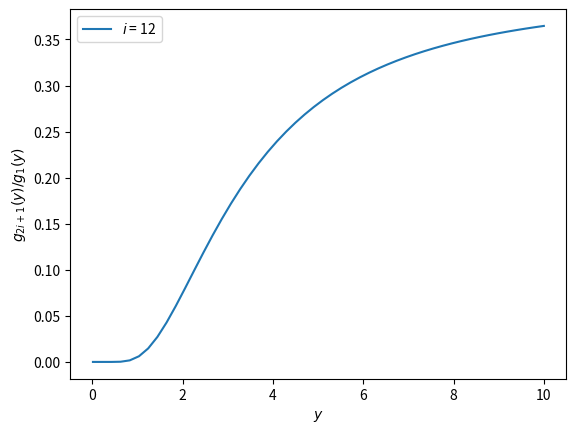

Source code (Python):
from scipy import special
import numpy as np
import matplotlib.pyplot as plt
import math
from scipy.special import factorial
import scipy as sp
from scipy.integrate import quad

######
#Choose the value of i
i = 12




def hermit(l, x):

  p = special.hermite(l)

  Hen = 2**(-l/2)*p(x/np.sqrt(2))/np.sqrt(factorial(l))

  return Hen

def integrand1(x, y, l):
  return np.exp(-x**2/2)*(1 - (np.tanh(y*x))**2)*hermit(l, x)

##number of points to compute
N = 50
##the range of y for which to plot
ymax = 10
ymin = 0.01
A = np.linspace(ymin, ymax, N)


plt.figure()
legend = []

integ_0 = np.zeros(N)

for n in range(N):
    I1 = quad(integrand1, -np.inf, np.inf, args = (A[n], 2*i))
    I2 = quad(integrand1, -np.inf, np.inf, args = (A[n], 0))
    integ_0[n] = np.abs(I1[0]/I2[0])
    
legend = ['$i$ = ' + str(i)]
plt.plot(A, integ_0)

plt.legend(legend)
plt.xlabel('$y$')
plt.ylabel('$g_{2i + 1}(y)/g_1(y)$')

plt.show()

plt.close()


    
